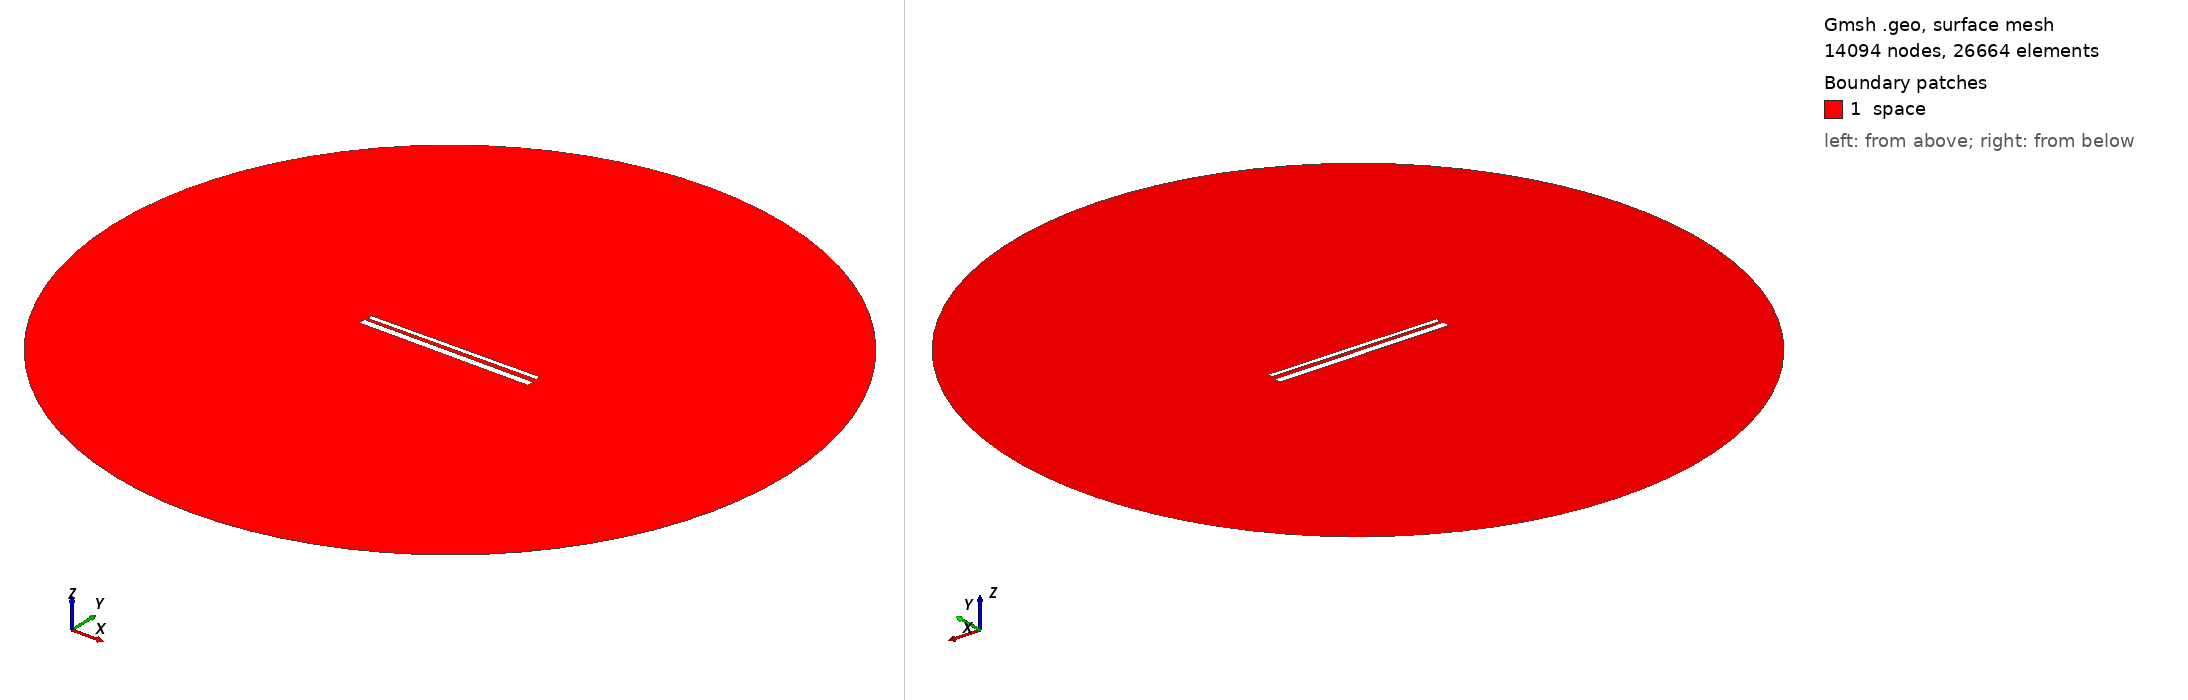

Gmsh geometry script, surface-meshed: 14094 nodes, 26664 surface elements. Boundary patches (legend numbers): 1 space. Left view from above one corner, right view from below the opposite corner. Legend entries are the model's physical surfaces. The drawing asked Gmsh for element sizes between 1% and 20% of the model's largest extent; the script's own settings can give other sizes.

=== 743.geo (drawn) ===
// Set the geometry kernel
SetFactory("OpenCASCADE");

//---------------------------------------
// Rectangles
//---------------------------------------

// Rectangle 1 (top)
Point(1) = {-49.51111111111111, 1.461111111111111, 0, 1.0};
Point(2) = {49.51111111111111, 1.461111111111111, 0, 1.0};
Point(3) = {49.51111111111111, 4.483333333333333, 0, 1.0};
Point(4) = {-49.51111111111111, 4.483333333333333, 0, 1.0};

Line(1) = {1, 2};
Line(2) = {2, 3};
Line(3) = {3, 4};
Line(4) = {4, 1};

Line Loop(1) = {1, 2, 3, 4};
Plane Surface(1) = {1};

Rotate { {0, 0, 1}, {0,  0.9722222222222222,  0}, 0.01 } {
  Surface{1};
}

// Rectangle 2 (bottom)
Point(5) = {-50,-0.9722222222222222, 0, 1.0};
Point(6) = { 50,-0.9722222222222222, 0, 1.0};
Point(7) = { 50,-4.972222222222222, 0, 1.0};
Point(8) = {-50,-4.972222222222222, 0, 1.0};

Line(5) = {5, 6};
Line(6) = {6, 7};
Line(7) = {7, 8};
Line(8) = {8, 5};

Line Loop(2) = {5, 6, 7, 8};
Plane Surface(2) = {2}; 


//---------------------------------------
// Circle
//---------------------------------------

// Define points
Point(9) = {0, 0, 0};        // Center
Point(10) = {200, 0, 0};     // Start point
Point(11) = {0, 200, 0};     // 90 degrees
Point(12) = {-200, 0, 0};    // 180 degrees
Point(13) = {0, -200, 0};    // 270 degrees

// Define circle arcs (each needs start, center, end)
Circle(9) = {10, 9, 11};
Circle(10) = {11, 9, 12};
Circle(11) = {12, 9, 13};
Circle(12) = {13, 9, 10};

// Define curve loop and surface if needed
Curve Loop(3) = {9, 10, 11, 12};
Surface(3) = {3};

// Subtract Rectangles from Circle
BooleanDifference{ Surface{3}; Delete; }{ Surface{1}; Surface{2}; Delete; }

//---------------------------------------
// Transfinite Lines and Surface
//---------------------------------------
r = 7;
Transfinite Line {1, 3} = 50*r Using Progression 1;
Transfinite Line {2, 4} = 2*r Using Progression 1;
Transfinite Line {5, 7} = 50*r Using Progression 1;
Transfinite Line {6, 8} = 2*r Using Progression 1;
Transfinite Line {9, 10, 11, 12} = 20 Using Progression 1;

//---------------------------------------
// Define Physical Groups
//---------------------------------------                

//--- Physical Curves
// Physical groups for boundaries
Physical Line("force_segment", 10) = {1};
Physical Line("upper_plate", 11) = {2, 3, 4};
Physical Line("lower_plate", 12) = {5, 6, 7, 8};
Physical Line("boundary", 20) = {9, 10, 11, 12};

//--- Physical Surfaces
Physical Surface("space", 30) = {3};

//---------------------------------------
// 6. Generate the Mesh
//---------------------------------------
Mesh 2;  // 2D mesh generation
